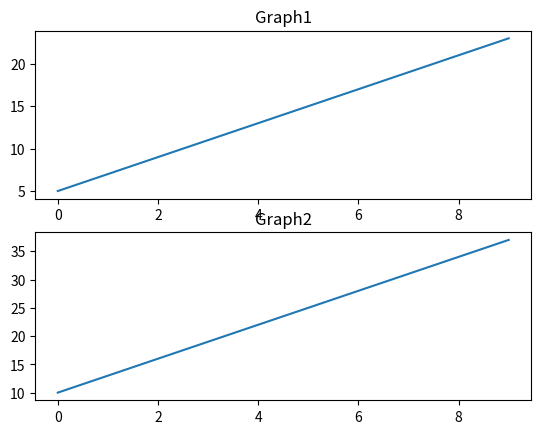

Python code for this plot:
import matplotlib.pyplot as plt
import numpy as np
x=np.arange(0,10,1)
y1=2*x+5
y2=3*x+10

#create two or more plots in a figure 
plt.subplot(2,1,1)
#plotting the points
plt.plot(x,y1)
plt.title("Graph1")
plt.subplot(2,1,2)
plt.plot(x,y2)
plt.title("Graph2")
print(plt.show())